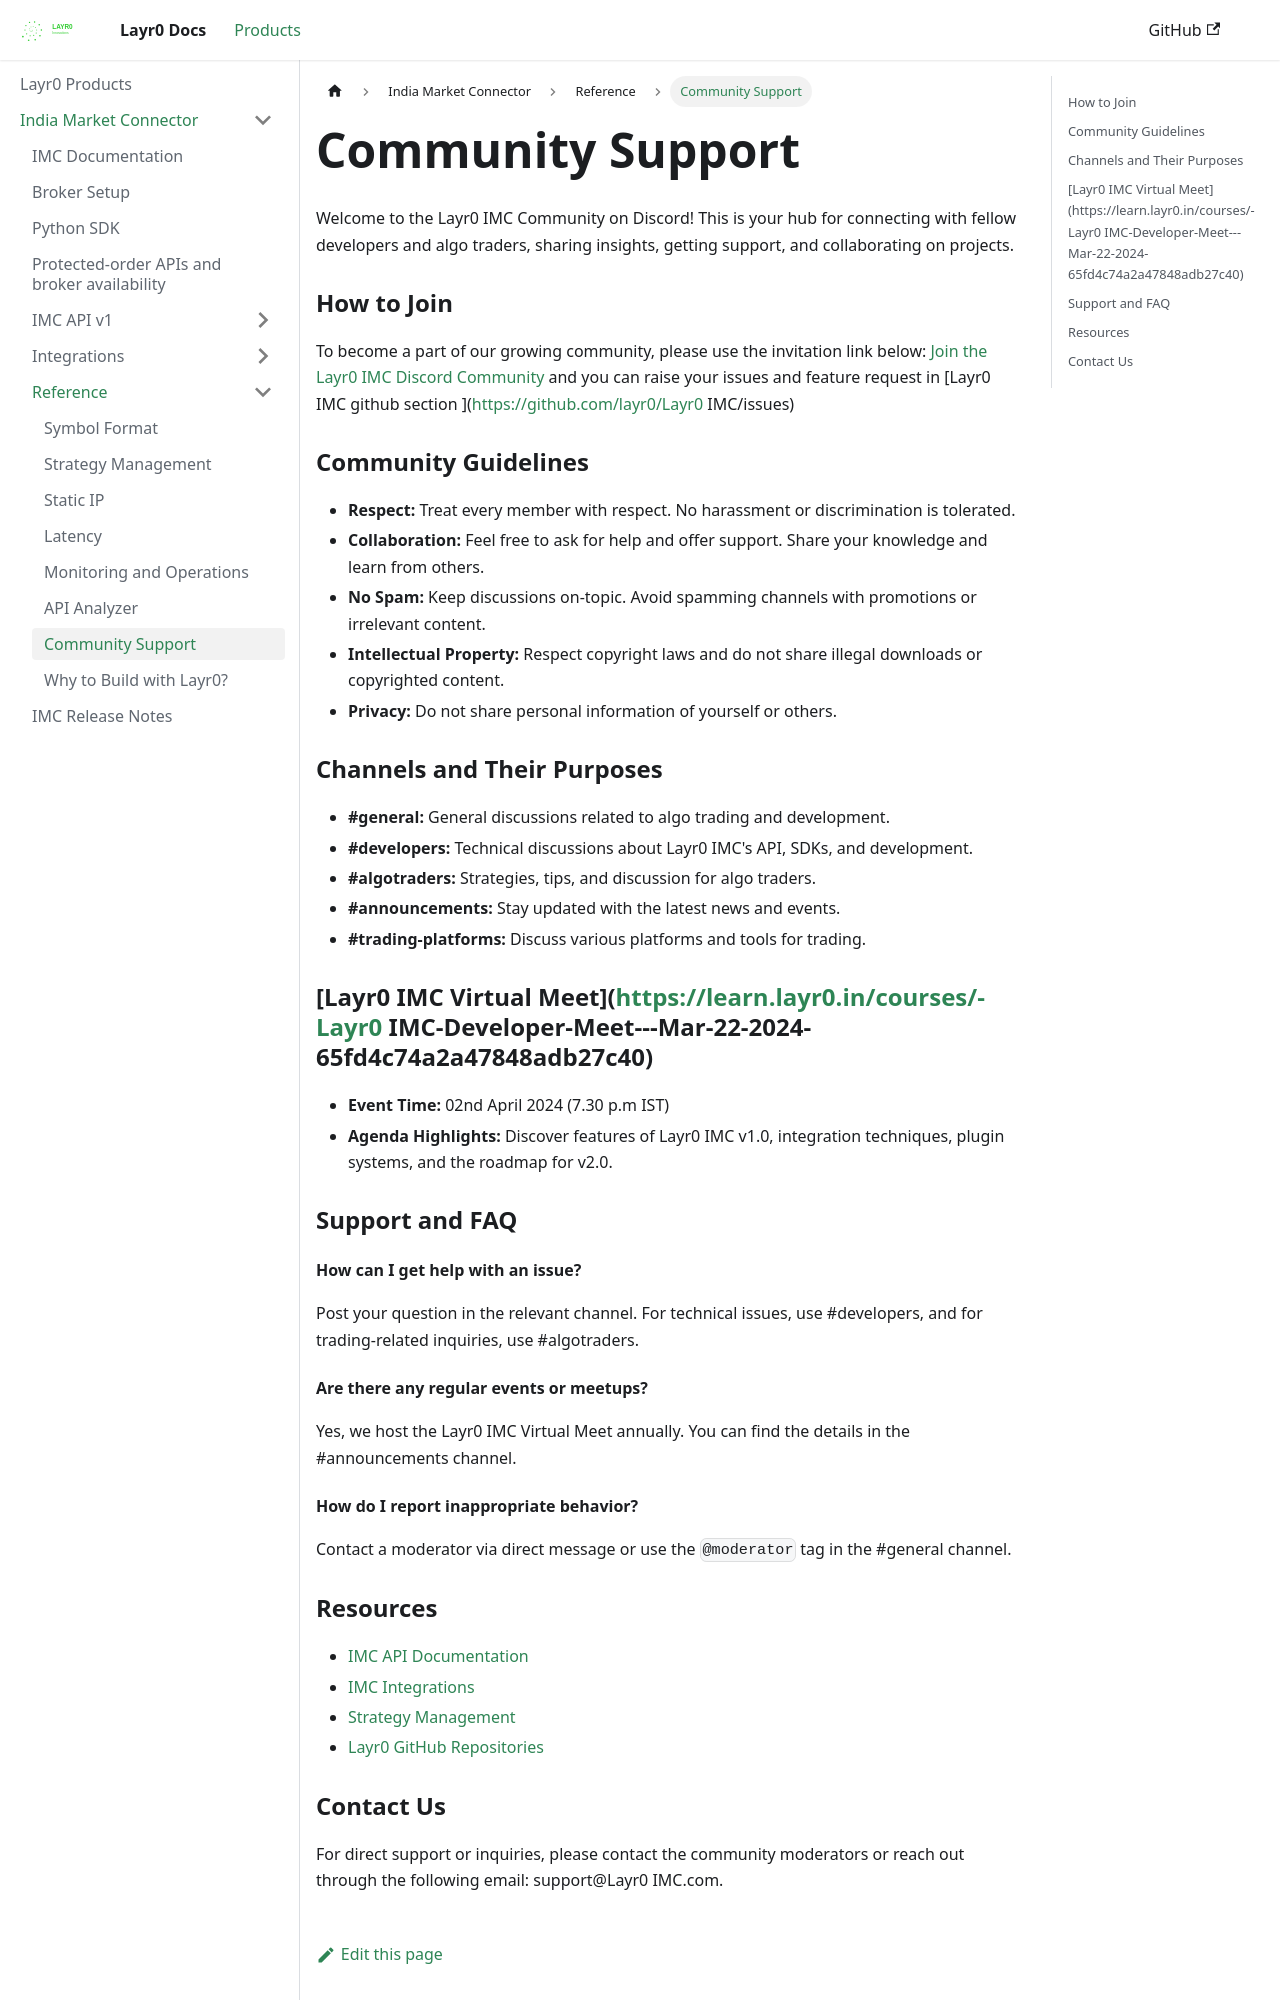

repository: layrZero/layrZero.github.io · page: docs/products/imc/community-support.html · generator: docusaurus

# Community Support

Welcome to the Layr0 IMC Community on Discord! This is your hub for connecting with fellow developers and algo traders, sharing insights, getting support, and collaborating on projects.

### How to Join

To become a part of our growing community, please use the invitation link below: [Join the Layr0 IMC Discord Community](https://discord.gg/UPh7QPsNhP) and you can raise your issues and feature request in [Layr0 IMC github section ](https://github.com/layr0/Layr0 IMC/issues)

### Community Guidelines

* **Respect:** Treat every member with respect. No harassment or discrimination is tolerated.
* **Collaboration:** Feel free to ask for help and offer support. Share your knowledge and learn from others.
* **No Spam:** Keep discussions on-topic. Avoid spamming channels with promotions or irrelevant content.
* **Intellectual Property:** Respect copyright laws and do not share illegal downloads or copyrighted content.
* **Privacy:** Do not share personal information of yourself or others.

### Channels and Their Purposes

* **#general:** General discussions related to algo trading and development.
* **#developers:** Technical discussions about Layr0 IMC's API, SDKs, and development.
* **#algotraders:** Strategies, tips, and discussion for algo traders.
* **#announcements:** Stay updated with the latest news and events.
* **#trading-platforms:** Discuss various platforms and tools for trading.

### [Layr0 IMC Virtual Meet](https://learn.layr0.in/courses/-Layr0 IMC-Developer-Meet---Mar-22-2024-65fd4c74a2a47848adb27c40)

* **Event Time:** 02nd April 2024 (7.30 p.m IST)
* **Agenda Highlights:** Discover features of Layr0 IMC v1.0, integration techniques, plugin systems, and the roadmap for v2.0.

### Support and FAQ

#### How can I get help with an issue?

Post your question in the relevant channel. For technical issues, use #developers, and for trading-related inquiries, use #algotraders.

#### Are there any regular events or meetups?

Yes, we host the Layr0 IMC Virtual Meet annually. You can find the details in the #announcements channel.
